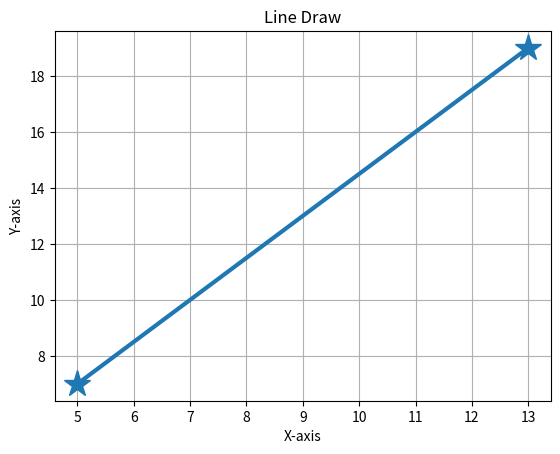

Reproduce this figure in Python.
import matplotlib.pyplot as plt

x = [1, 2, 5, 13]
y = [3, 8, 7, 19]

def is_prime(n):
    if n <= 1:
        return False
    for i in range(2, int(n**0.5) + 1):
        if n % i == 0:
            return False
    return True

prime_x = []
prime_y = []

for i in range(len(x)):
    if is_prime(x[i]) and is_prime(y[i]):
        prime_x.append(x[i])
        prime_y.append(y[i])

plt.plot(
    prime_x,
    prime_y,
    marker="*",     
    linestyle="-",
    linewidth=3,
    markersize=20
)

plt.xlabel("X-axis")
plt.ylabel("Y-axis")
plt.title("Line Draw")
plt.grid()
plt.show()
